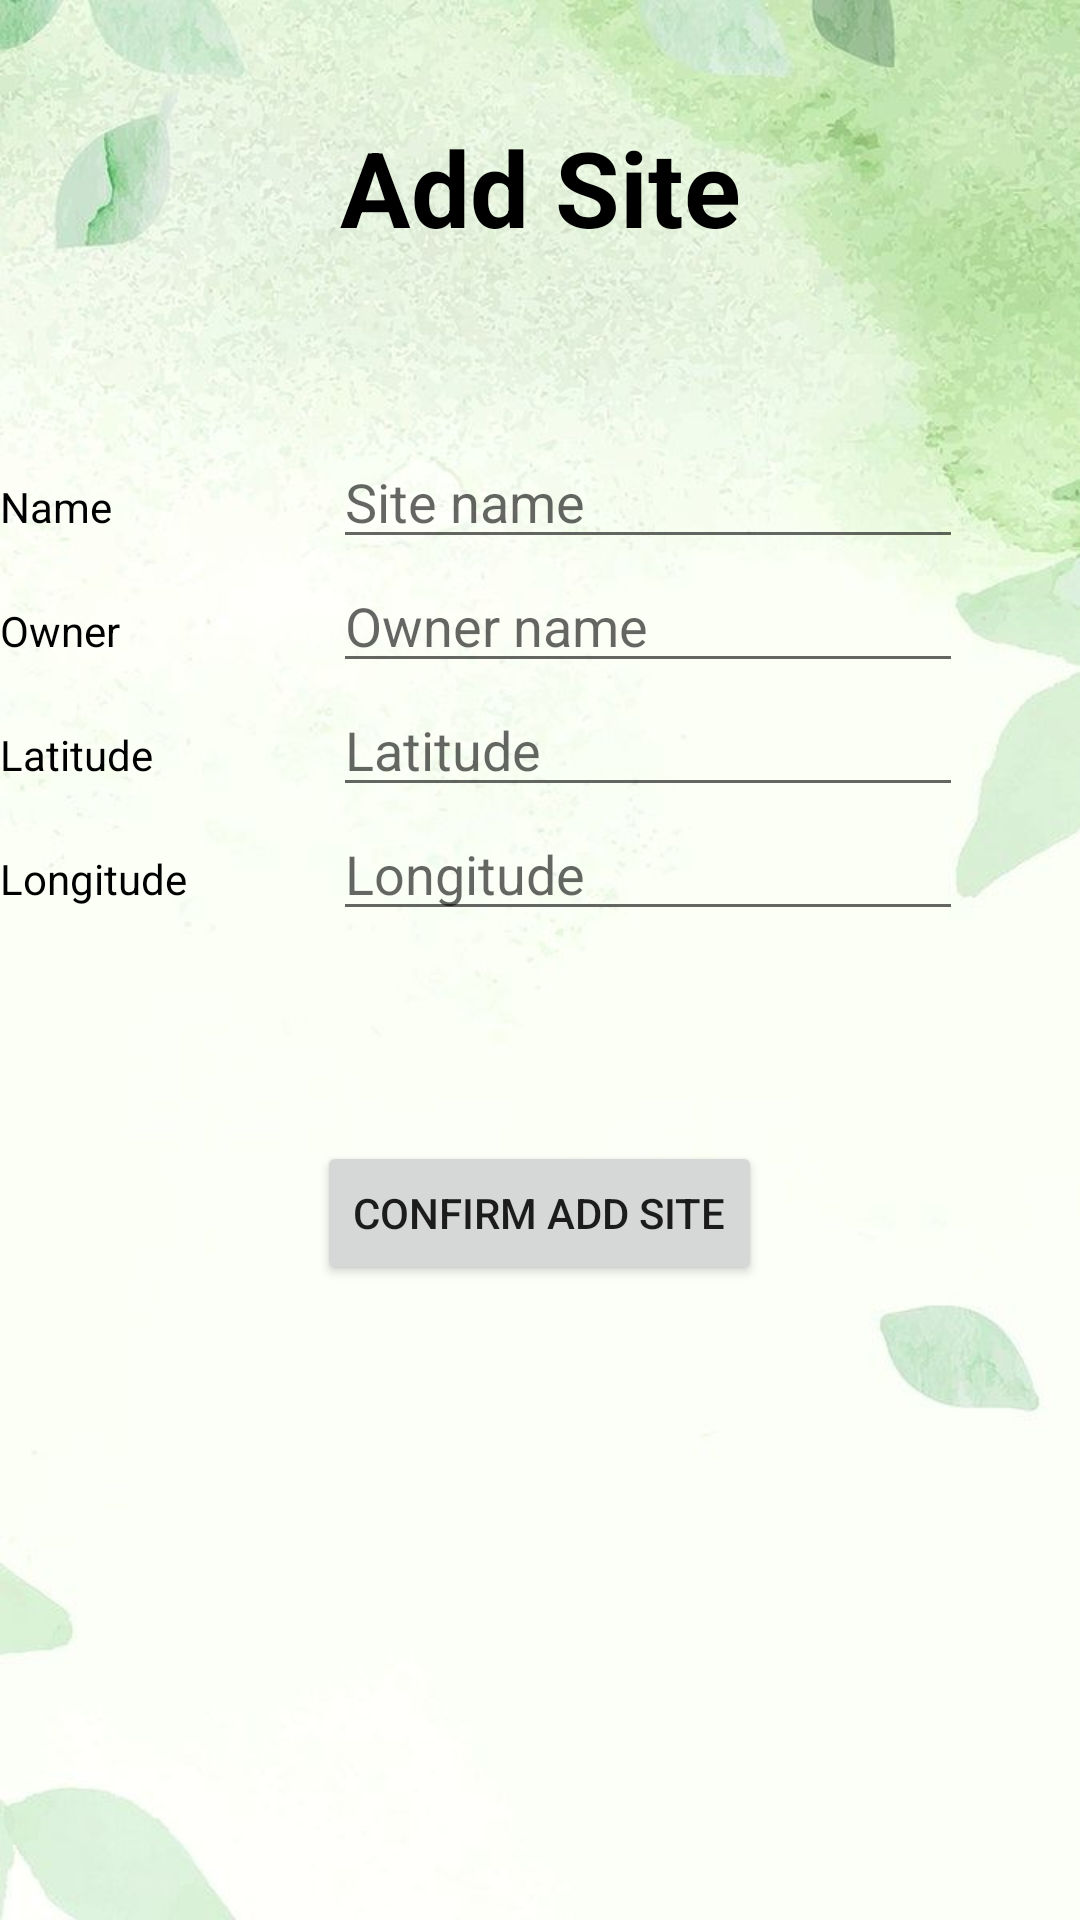

This screen was rendered from an Android layout file. Write that file and the resources it references.
<!-- AndroidManifest.xml: application theme Theme.Ass2 -->
<!-- res/layout/activity_user_add_site.xml -->
<?xml version="1.0" encoding="utf-8"?>
<LinearLayout xmlns:android="http://schemas.android.com/apk/res/android"
    xmlns:app="http://schemas.android.com/apk/res-auto"
    xmlns:tools="http://schemas.android.com/tools"
    android:layout_width="match_parent"
    android:layout_height="match_parent"
    android:orientation="vertical"
    android:background="@drawable/background"
    tools:context=".UserAddSiteActivity">

    <TextView
        android:id="@+id/adminAddTextVIew"
        android:layout_width="match_parent"
        android:layout_height="125dp"
        android:gravity="center"
        android:text="Add Site"
        android:textColor="@color/black"
        android:textSize="35dp"
        android:textStyle="bold" />
    <TableLayout
        android:layout_width="match_parent"
        android:layout_height="wrap_content"
        android:layout_marginTop="20dp">
        <TableRow
            android:layout_width="match_parent"
            android:layout_height="match_parent" >
            <TextView
                android:id="@+id/textView"
                android:layout_width="63dp"
                android:layout_height="wrap_content"
                android:text="Name"
                android:textColor="@color/black"/>
            <EditText
                android:id="@+id/resName"
                android:layout_width="wrap_content"
                android:layout_height="wrap_content"
                android:ems="10"
                android:hint="Site name"
                android:inputType="textPersonName"
                android:textColor="@color/black"/>
        </TableRow>
        <TableRow
            android:layout_width="match_parent"
            android:layout_height="match_parent" >
            <TextView
                android:id="@+id/textView2"
                android:layout_width="wrap_content"
                android:layout_height="wrap_content"
                android:text="Owner"
                android:textColor="@color/black"/>
            <EditText
                android:id="@+id/resOwner"
                android:layout_width="wrap_content"
                android:layout_height="wrap_content"
                android:ems="10"
                android:hint="Owner name"
                android:textColor="@color/black"/>
        </TableRow>
        <TableRow
            android:layout_width="match_parent"
            android:layout_height="match_parent" >
            <TextView
                android:id="@+id/textView3"
                android:layout_width="111dp"
                android:layout_height="wrap_content"
                android:text="Latitude"
                android:textColor="@color/black"/>
            <EditText
                android:id="@+id/resLat"
                android:layout_width="wrap_content"
                android:layout_height="wrap_content"
                android:ems="10"
                android:hint="Latitude"
                android:inputType="textPersonName"
                android:textColor="@color/black"/>
        </TableRow>
        <TableRow
            android:layout_width="match_parent"
            android:layout_height="match_parent" >
            <TextView
                android:id="@+id/textView4"
                android:layout_width="wrap_content"
                android:layout_height="wrap_content"
                android:text="Longitude"
                android:textColor="@color/black"/>
            <EditText
                android:id="@+id/resLong"
                android:layout_width="wrap_content"
                android:layout_height="wrap_content"
                android:ems="10"
                android:hint="Longitude"
                android:inputType="textPersonName"
                android:textColor="@color/black"/>
        </TableRow>
    </TableLayout>

    <Button
        android:id="@+id/button3"
        android:layout_width="wrap_content"
        android:layout_height="wrap_content"
        android:layout_marginTop="70dp"
        android:onClick="onConfirmAddSite"
        android:text="Confirm Add Site"
        android:layout_gravity="center"/>
</LinearLayout>
<!-- resources referenced by this layout -->
<resources>
  <color name="black">#FF000000</color>
  <!-- drawable background: jpg bitmap (drawable, 41284 bytes) -->
  <style name="Theme.Ass2" parent="Theme.MaterialComponents.DayNight.NoActionBar">
          
          <item name="colorPrimary">@color/green_70</item>
          <item name="colorPrimaryVariant">@color/green_70</item>
          <item name="colorOnPrimary">@color/white</item>
          
          <item name="colorSecondary">@color/teal_200</item>
          <item name="colorSecondaryVariant">@color/teal_700</item>
          <item name="colorOnSecondary">@color/black</item>
          
          <item name="android:statusBarColor">?attr/colorPrimaryVariant</item>
          
      </style>
  <color name="green_70">#FF6EAE70</color>
  <color name="white">#FFFFFFFF</color>
  <color name="teal_200">#FF03DAC5</color>
  <color name="teal_700">#FF018786</color>
</resources>
